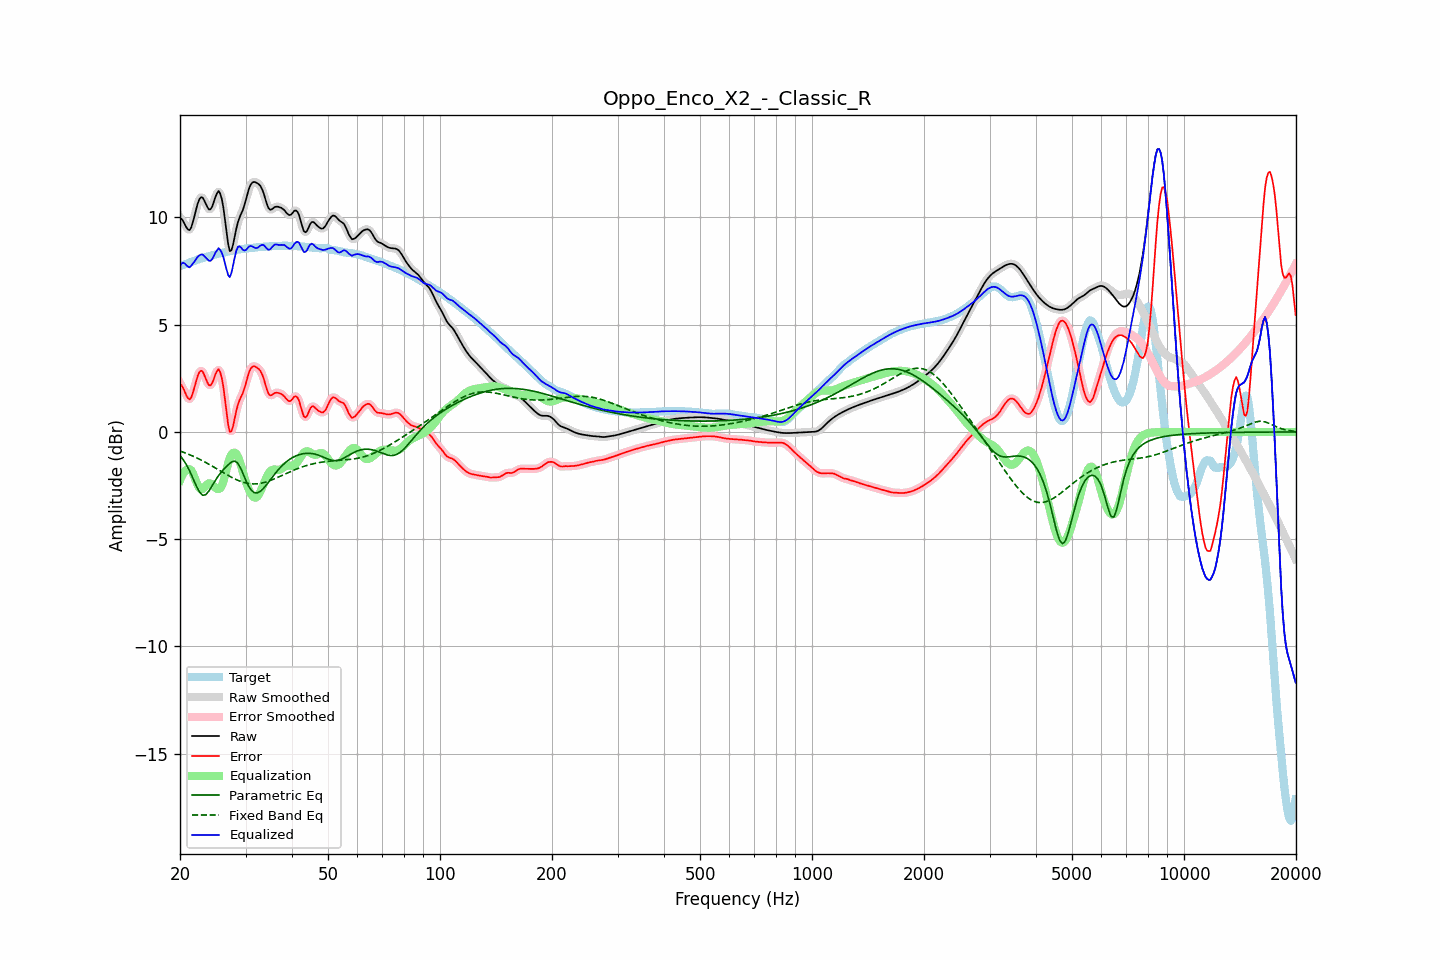

The file beside this chart, header and first rows:
frequency, raw, error, smoothed, error_smoothed, equalization, parametric_eq, fixed_band_eq, equalized_raw, equalized_smoothed, target
20.00, 9.99, 2.26, 10.02, 2.29, -2.25, -1.10, -0.89, 7.73, 7.76, 7.73
20.20, 9.93, 2.17, 9.90, 2.15, -2.08, -1.20, -0.92, 7.85, 7.82, 7.75
20.40, 9.82, 2.04, 9.79, 2.01, -1.93, -1.29, -0.94, 7.89, 7.85, 7.78
20.61, 9.68, 1.87, 9.68, 1.87, -1.83, -1.41, -0.97, 7.85, 7.85, 7.81
20.81, 9.53, 1.70, 9.53, 1.70, -1.76, -1.53, -1.00, 7.77, 7.77, 7.84
21.02, 9.44, 1.57, 9.43, 1.57, -1.73, -1.67, -1.03, 7.70, 7.70, 7.86
21.23, 9.41, 1.51, 9.44, 1.54, -1.74, -1.82, -1.06, 7.67, 7.69, 7.89
21.44, 9.54, 1.61, 9.55, 1.63, -1.79, -1.98, -1.09, 7.75, 7.76, 7.92
21.66, 9.78, 1.83, 9.77, 1.82, -1.93, -2.15, -1.13, 7.85, 7.84, 7.95
21.87, 10.06, 2.07, 10.06, 2.08, -2.11, -2.32, -1.16, 7.94, 7.95, 7.98
22.09, 10.36, 2.35, 10.36, 2.35, -2.31, -2.49, -1.19, 8.05, 8.06, 8.01
22.31, 10.64, 2.61, 10.63, 2.60, -2.48, -2.64, -1.23, 8.16, 8.15, 8.03
22.54, 10.84, 2.78, 10.83, 2.77, -2.61, -2.79, -1.27, 8.23, 8.22, 8.06
22.76, 10.94, 2.86, 10.93, 2.85, -2.67, -2.87, -1.31, 8.27, 8.26, 8.08
22.99, 10.93, 2.82, 10.91, 2.80, -2.66, -2.95, -1.34, 8.27, 8.25, 8.11
23.22, 10.80, 2.67, 10.80, 2.67, -2.60, -2.94, -1.38, 8.20, 8.21, 8.13
23.45, 10.64, 2.49, 10.64, 2.49, -2.51, -2.93, -1.42, 8.13, 8.13, 8.15
23.69, 10.48, 2.31, 10.48, 2.31, -2.44, -2.84, -1.46, 8.05, 8.05, 8.17
23.92, 10.37, 2.18, 10.39, 2.20, -2.39, -2.75, -1.51, 7.98, 8.00, 8.19
24.16, 10.38, 2.16, 10.40, 2.18, -2.40, -2.63, -1.55, 7.98, 7.99, 8.21
24.40, 10.50, 2.27, 10.52, 2.28, -2.45, -2.50, -1.59, 8.05, 8.07, 8.23
24.65, 10.72, 2.46, 10.71, 2.46, -2.52, -2.38, -1.63, 8.19, 8.19, 8.25
24.89, 10.95, 2.68, 10.95, 2.67, -2.60, -2.25, -1.68, 8.35, 8.35, 8.27
25.14, 11.12, 2.83, 11.13, 2.83, -2.65, -2.14, -1.72, 8.46, 8.47, 8.29
25.39, 11.23, 2.92, 11.19, 2.88, -2.67, -2.03, -1.77, 8.57, 8.53, 8.31
25.65, 11.11, 2.78, 11.11, 2.78, -2.62, -1.94, -1.81, 8.49, 8.49, 8.33
25.91, 10.86, 2.52, 10.85, 2.51, -2.51, -1.84, -1.86, 8.35, 8.35, 8.34
26.16, 10.45, 2.09, 10.42, 2.06, -2.30, -1.76, -1.90, 8.14, 8.12, 8.36
26.43, 9.88, 1.50, 9.87, 1.49, -2.03, -1.68, -1.95, 7.85, 7.84, 8.38
26.69, 9.28, 0.89, 9.27, 0.87, -1.72, -1.60, -1.99, 7.56, 7.55, 8.39
26.96, 8.74, 0.33, 8.77, 0.36, -1.44, -1.53, -2.03, 7.30, 7.33, 8.41
27.23, 8.43, -0.00, 8.49, 0.07, -1.21, -1.47, -2.07, 7.22, 7.28, 8.43
27.50, 8.48, 0.03, 8.49, 0.04, -1.06, -1.41, -2.11, 7.42, 7.43, 8.45
27.77, 8.73, 0.27, 8.72, 0.26, -0.98, -1.38, -2.15, 7.75, 7.74, 8.46
28.05, 9.09, 0.62, 9.08, 0.60, -0.97, -1.36, -2.19, 8.13, 8.11, 8.48
28.33, 9.46, 0.97, 9.44, 0.95, -1.02, -1.40, -2.22, 8.44, 8.42, 8.49
28.62, 9.77, 1.26, 9.75, 1.24, -1.14, -1.46, -2.26, 8.62, 8.60, 8.50
28.90, 9.98, 1.47, 9.98, 1.46, -1.33, -1.59, -2.29, 8.65, 8.65, 8.51
29.19, 10.16, 1.64, 10.16, 1.64, -1.57, -1.73, -2.31, 8.60, 8.60, 8.52
29.48, 10.32, 1.79, 10.35, 1.81, -1.83, -1.91, -2.34, 8.49, 8.51, 8.53
29.78, 10.56, 2.02, 10.56, 2.02, -2.10, -2.09, -2.36, 8.46, 8.46, 8.54
30.08, 10.81, 2.26, 10.82, 2.28, -2.34, -2.26, -2.38, 8.47, 8.49, 8.55
30.38, 11.10, 2.54, 11.10, 2.54, -2.54, -2.43, -2.40, 8.56, 8.56, 8.56
30.68, 11.36, 2.79, 11.34, 2.77, -2.71, -2.56, -2.41, 8.65, 8.63, 8.57
30.99, 11.53, 2.95, 11.52, 2.95, -2.86, -2.68, -2.42, 8.67, 8.66, 8.58
31.30, 11.62, 3.04, 11.62, 3.04, -2.98, -2.76, -2.42, 8.65, 8.65, 8.58
31.61, 11.65, 3.06, 11.65, 3.06, -3.05, -2.82, -2.42, 8.61, 8.60, 8.59
31.93, 11.64, 3.04, 11.64, 3.04, -3.07, -2.84, -2.42, 8.57, 8.58, 8.60
32.24, 11.60, 2.99, 11.61, 3.00, -3.02, -2.84, -2.42, 8.57, 8.58, 8.61
32.57, 11.55, 2.93, 11.55, 2.93, -2.92, -2.81, -2.41, 8.62, 8.62, 8.61
32.89, 11.47, 2.85, 11.46, 2.84, -2.78, -2.77, -2.40, 8.69, 8.68, 8.62
33.22, 11.32, 2.70, 11.32, 2.69, -2.61, -2.70, -2.38, 8.72, 8.71, 8.63
33.55, 11.14, 2.51, 11.12, 2.49, -2.42, -2.63, -2.36, 8.72, 8.70, 8.63
33.89, 10.88, 2.24, 10.88, 2.24, -2.25, -2.54, -2.34, 8.63, 8.63, 8.64
34.23, 10.64, 2.00, 10.64, 2.00, -2.09, -2.45, -2.32, 8.55, 8.56, 8.64
34.57, 10.44, 1.79, 10.46, 1.81, -1.95, -2.35, -2.29, 8.49, 8.51, 8.65
34.92, 10.36, 1.71, 10.37, 1.72, -1.85, -2.25, -2.27, 8.51, 8.52, 8.65
35.27, 10.37, 1.72, 10.37, 1.72, -1.78, -2.15, -2.24, 8.59, 8.59, 8.66
35.62, 10.42, 1.76, 10.42, 1.76, -1.75, -2.05, -2.21, 8.67, 8.67, 8.66
35.97, 10.49, 1.82, 10.47, 1.80, -1.75, -1.95, -2.18, 8.73, 8.72, 8.67
... 635 more rows
